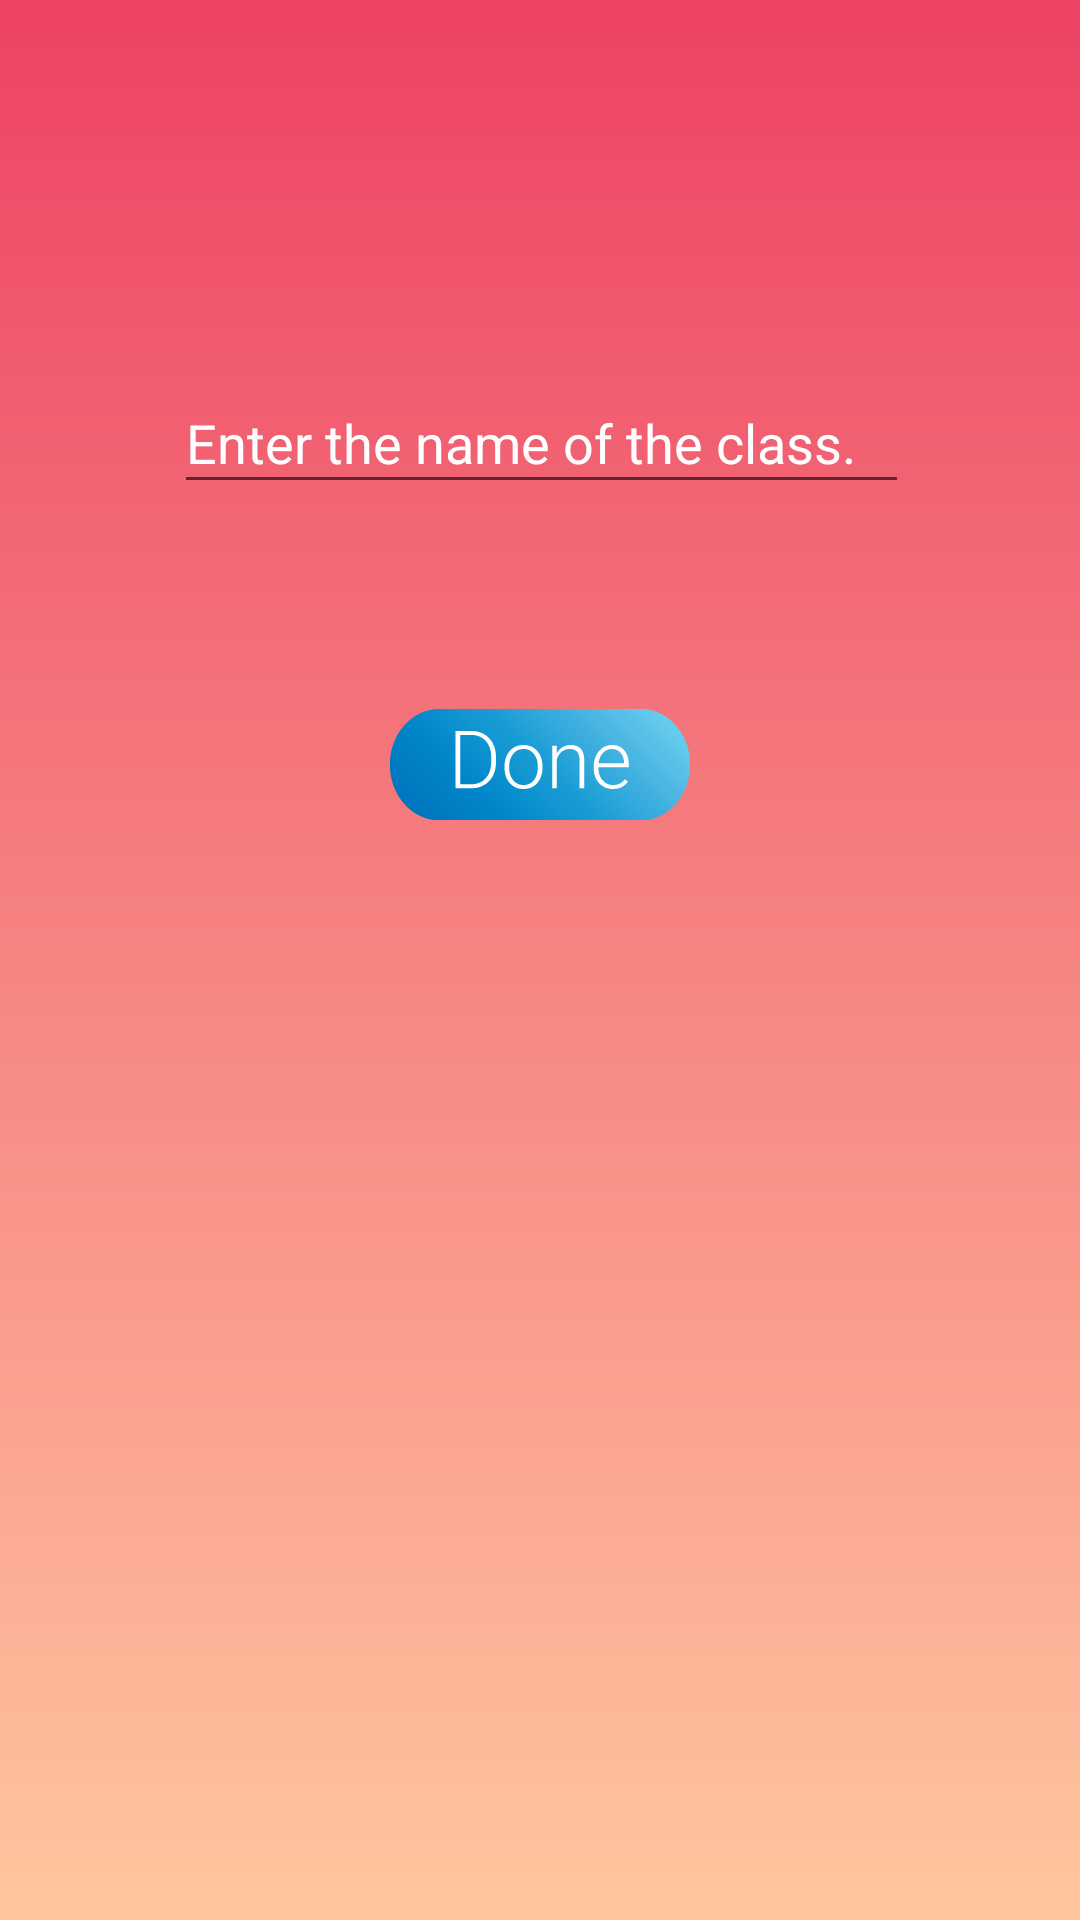

Android layout source for this screen:
<!-- AndroidManifest.xml: application theme AppTheme -->
<!-- res/layout/activity_new_class.xml -->
<?xml version="1.0" encoding="utf-8"?>
<android.support.constraint.ConstraintLayout xmlns:android="http://schemas.android.com/apk/res/android"
    xmlns:app="http://schemas.android.com/apk/res-auto"
    xmlns:tools="http://schemas.android.com/tools"
    android:layout_width="match_parent"
    android:layout_height="match_parent"
    tools:context="ucsc.flashcards.newClass"
    android:background="@drawable/gradient1"
    tools:layout_editor_absoluteY="81dp"
    tools:layout_editor_absoluteX="0dp">



    <EditText
        android:id="@+id/enterClass"
        android:layout_width="245dp"
        android:layout_height="44dp"
        android:ems="10"
        android:inputType="textPersonName"
        android:hint = "Enter the name of the class."
        app:layout_constraintTop_toTopOf="parent"
        android:layout_marginTop="8dp"
        app:layout_constraintBottom_toBottomOf="parent"
        android:layout_marginBottom="8dp"
        android:layout_marginLeft="8dp"
        app:layout_constraintLeft_toLeftOf="parent"
        android:layout_marginRight="8dp"
        app:layout_constraintRight_toRightOf="parent"
        app:layout_constraintHorizontal_bias="0.505"
        app:layout_constraintVertical_bias="0.19999999"
        android:layout_marginStart="8dp"
        android:layout_marginEnd="8dp" />

    <ImageButton
        android:id="@+id/doneButton"
        android:layout_width="100dp"
        android:layout_height="37dp"
        android:layout_marginBottom="219dp"
        android:layout_marginLeft="8dp"
        android:layout_marginRight="8dp"
        android:layout_marginTop="8dp"
        android:background="@mipmap/donebutton3"
        android:text="@string/done"
        app:layout_constraintBottom_toBottomOf="parent"
        app:layout_constraintLeft_toLeftOf="parent"
        app:layout_constraintRight_toRightOf="parent"
        app:layout_constraintTop_toTopOf="parent"
        app:layout_constraintVertical_bias="0.607" />

</android.support.constraint.ConstraintLayout>
<!-- resources referenced by this layout -->
<resources>
  <!-- drawable gradient1 (drawable) -->
  <?xml version="1.0" encoding="utf-8"?>
  <shape xmlns:android="http://schemas.android.com/apk/res/android"
      android:shape="rectangle">
      <gradient
          android:startColor="@color/grad1"
          android:endColor="@color/grad2"
          android:angle="90" />
  </shape>
  <!-- mipmap donebutton3: png bitmap (mipmap-xxxhdpi, 8004 bytes) -->
  <string name="done">Done</string>
  <style name="AppTheme" parent="Theme.AppCompat.Light.DarkActionBar">
          
          <item name="colorPrimary">@color/grad2</item>
          <item name="colorPrimaryDark">@color/grad3</item>
          <item name="colorAccent">@color/darkBlue</item>
          <item name="android:textColorHint">@color/white</item>
      </style>
  <color name="grad1">#FFC69F</color>
  <color name="grad2">#ED4264</color>
  <color name="grad3">#AF3350</color>
  <color name="darkBlue">#0079c1</color>
  <color name="white">#FFFFFF</color>
</resources>
